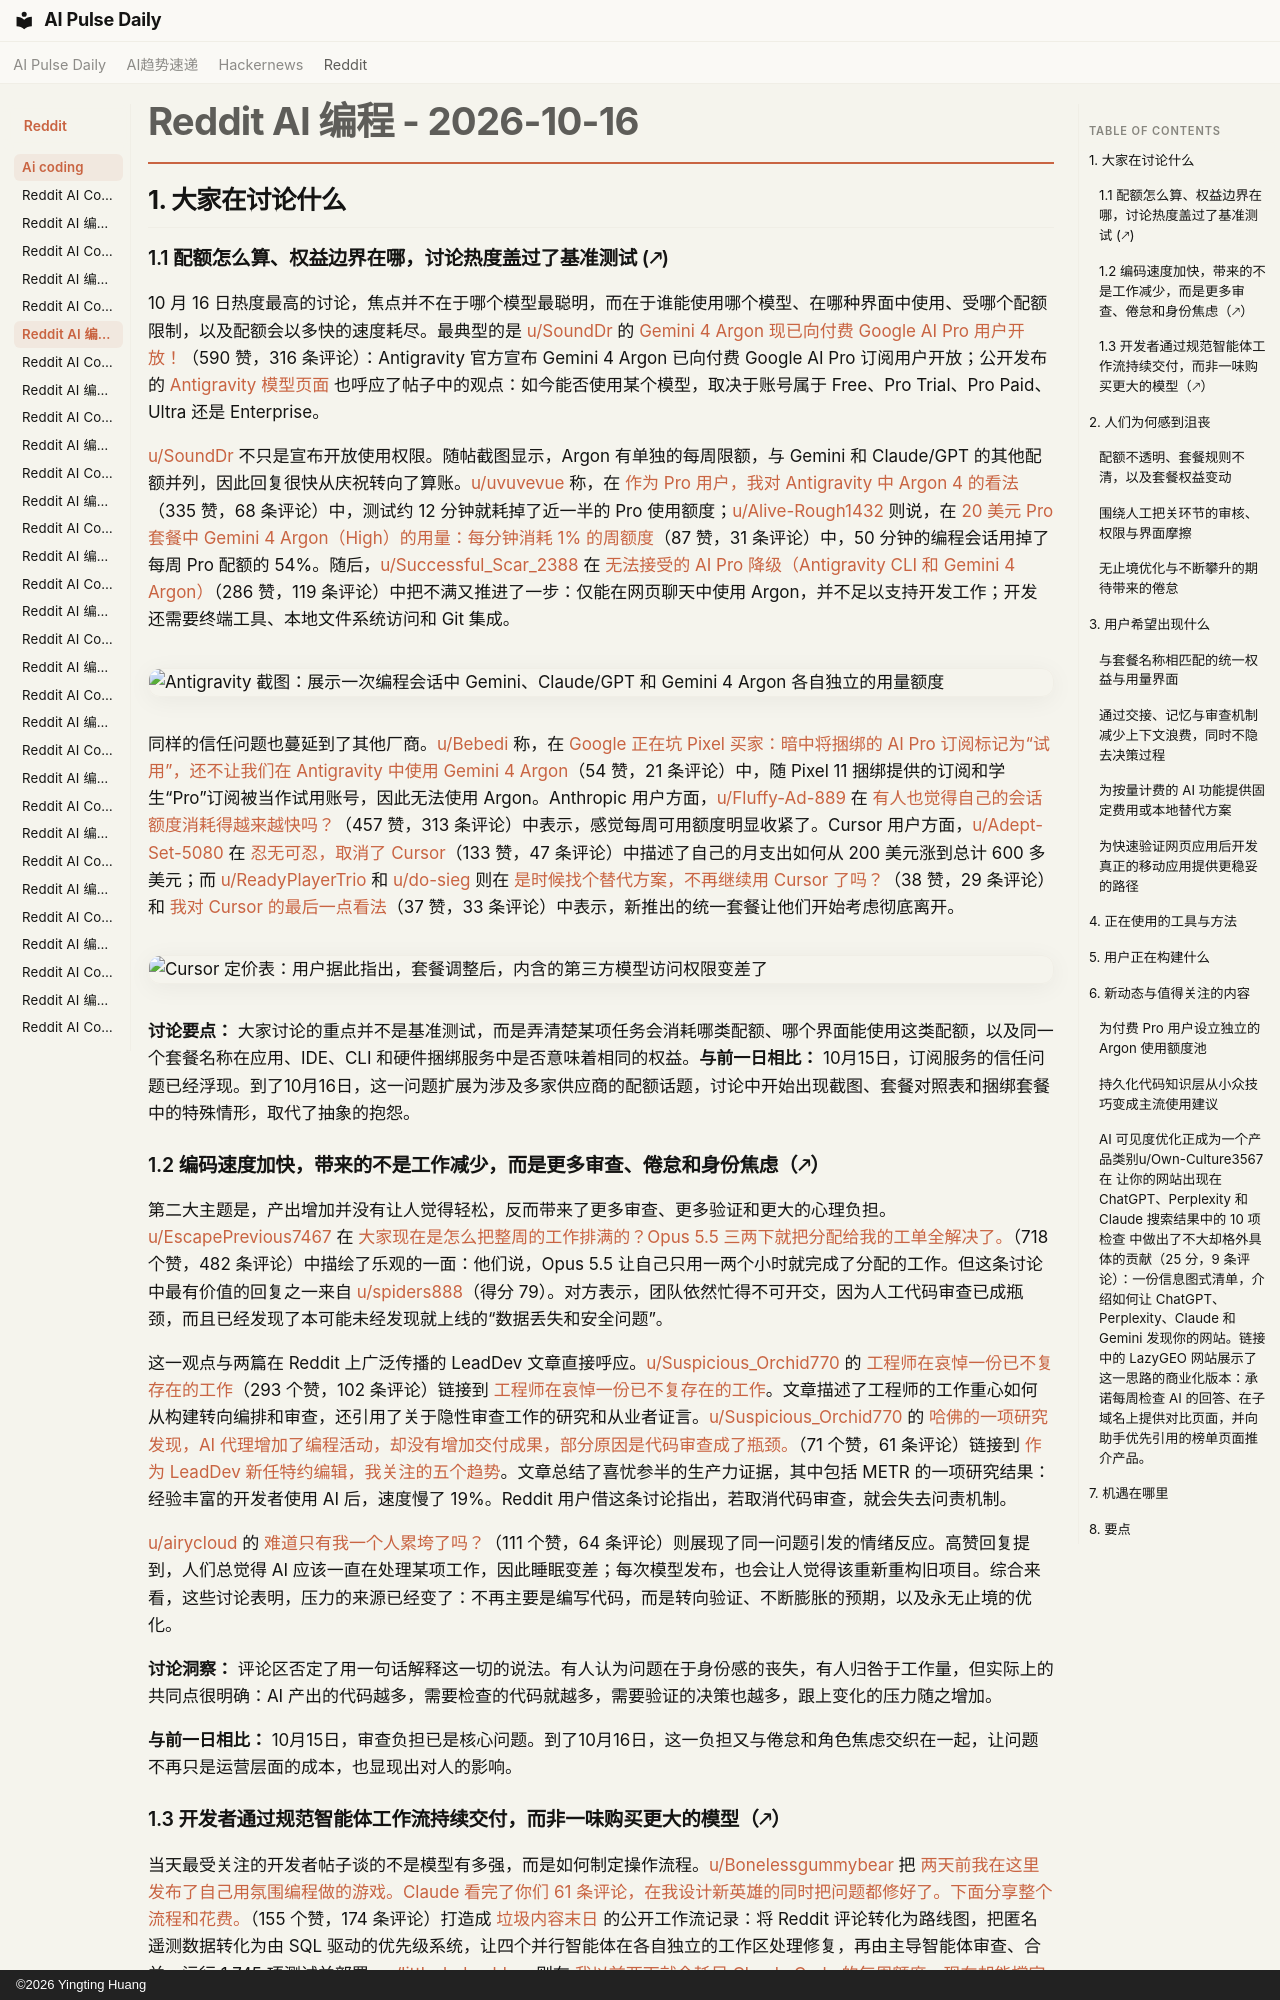

repository: vibewatch/vibewatch.github.io · page: reddit/ai-coding/2026-10-16.zh/index.html · generator: mkdocs · copyright: ©2026 Yingting Huang

# Reddit AI 编程 - 2026-10-16

## 1. 大家在讨论什么

### 1.1 配额怎么算、权益边界在哪，讨论热度盖过了基准测试 (🡕)

10 月 16 日热度最高的讨论，焦点并不在于哪个模型最聪明，而在于谁能使用哪个模型、在哪种界面中使用、受哪个配额限制，以及配额会以多快的速度耗尽。最典型的是 [u/SoundDr](https://www.reddit.com/user/SoundDr) 的 [Gemini 4 Argon 现已向付费 Google AI Pro 用户开放！](https://www.reddit.com/r/google_antigravity/comments/1x708ez/gemini_4_argon_now_available_on_paid_google_ai_pro/)（590 赞，316 条评论）：Antigravity 官方宣布 Gemini 4 Argon 已向付费 Google AI Pro 订阅用户开放；公开发布的 [Antigravity 模型页面](https://antigravity.google/docs/models) 也呼应了帖子中的观点：如今能否使用某个模型，取决于账号属于 Free、Pro Trial、Pro Paid、Ultra 还是 Enterprise。

[u/SoundDr](https://www.reddit.com/user/SoundDr) 不只是宣布开放使用权限。随帖截图显示，Argon 有单独的每周限额，与 Gemini 和 Claude/GPT 的其他配额并列，因此回复很快从庆祝转向了算账。[u/uvuvevue](https://www.reddit.com/user/uvuvevue) 称，在 [作为 Pro 用户，我对 Antigravity 中 Argon 4 的看法](https://www.reddit.com/r/google_antigravity/comments/1x73yrd/my_thoughts_about_argon_4_in_antigravity_pro_user/)（335 赞，68 条评论）中，测试约 12 分钟就耗掉了近一半的 Pro 使用额度；[u/Alive-Rough1432](https://www.reddit.com/user/Alive-Rough1432) 则说，在 [20 美元 Pro 套餐中 Gemini 4 Argon（High）的用量：每分钟消耗 1% 的周额度](https://www.reddit.com/r/google_antigravity/comments/1x76dms/gemini_4_argon_high_usage_on_20_pro_weekly_usage/)（87 赞，31 条评论）中，50 分钟的编程会话用掉了每周 Pro 配额的 54%。随后，[u/Successful_Scar_2388](https://www.reddit.com/user/Successful_Scar_2388) 在 [无法接受的 AI Pro 降级（Antigravity CLI 和 Gemini 4 Argon）](https://www.reddit.com/r/google_antigravity/comments/1x6gz05/unacceptable_ai_pro_downgrade_antigravity_cli/)（286 赞，119 条评论）中把不满又推进了一步：仅能在网页聊天中使用 Argon，并不足以支持开发工作；开发还需要终端工具、本地文件系统访问和 Git 集成。

![Antigravity 截图：展示一次编程会话中 Gemini、Claude/GPT 和 Gemini 4 Argon 各自独立的用量额度](https://preview.redd.it/w0moyeb4xpvh1.png?width=1124&format=png&auto=webp&s=6f09e4112e35f85c333f051946e60df1d6813af9)

同样的信任问题也蔓延到了其他厂商。[u/Bebedi](https://www.reddit.com/user/Bebedi) 称，在 [Google 正在坑 Pixel 买家：暗中将捆绑的 AI Pro 订阅标记为“试用”，还不让我们在 Antigravity 中使用 Gemini 4 Argon](https://www.reddit.com/r/google_antigravity/comments/1x7b3w4/google_is_screwing_over_pixel_buyers_secretly/)（54 赞，21 条评论）中，随 Pixel 11 捆绑提供的订阅和学生“Pro”订阅被当作试用账号，因此无法使用 Argon。Anthropic 用户方面，[u/Fluffy-Ad-889](https://www.reddit.com/user/Fluffy-Ad-889) 在 [有人也觉得自己的会话额度消耗得越来越快吗？](https://www.reddit.com/r/ClaudeCode/comments/1x6p448/anyone_else_feel_like_their_session_limits_are/)（457 赞，313 条评论）中表示，感觉每周可用额度明显收紧了。Cursor 用户方面，[u/Adept-Set-5080](https://www.reddit.com/user/Adept-Set-5080) 在 [忍无可忍，取消了 Cursor](https://www.reddit.com/r/cursor/comments/1x6onge/final_straw_cancelled_cursor/)（133 赞，47 条评论）中描述了自己的月支出如何从 200 美元涨到总计 600 多美元；而 [u/ReadyPlayerTrio](https://www.reddit.com/user/ReadyPlayerTrio) 和 [u/do-sieg](https://www.reddit.com/user/do-sieg) 则在 [是时候找个替代方案，不再继续用 Cursor 了吗？](https://www.reddit.com/r/cursor/comments/1x6e6yq/is_it_time_to_find_another_option_instead_of/)（38 赞，29 条评论）和 [我对 Cursor 的最后一点看法](https://www.reddit.com/r/cursor/comments/1x7dos2/final_thoughts_on_cursor/)（37 赞，33 条评论）中表示，新推出的统一套餐让他们开始考虑彻底离开。

![Cursor 定价表：用户据此指出，套餐调整后，内含的第三方模型访问权限变差了](https://preview.redd.it/fskq53vunkvh1.png?width=1736&format=png&auto=webp&s=97803a3dc6a3b8ddaff1978ad1a5b7efe0a736f2)

**讨论要点：** 大家讨论的重点并不是基准测试，而是弄清楚某项任务会消耗哪类配额、哪个界面能使用这类配额，以及同一个套餐名称在应用、IDE、CLI 和硬件捆绑服务中是否意味着相同的权益。**与前一日相比：** 10月15日，订阅服务的信任问题已经浮现。到了10月16日，这一问题扩展为涉及多家供应商的配额话题，讨论中开始出现截图、套餐对照表和捆绑套餐中的特殊情形，取代了抽象的抱怨。
